Run: headless pygame with SDL's dummy video driver; simulated clock (each Clock.tick advances the game by its frame time, no real sleeping); random seed 0; keys injected as events and as key.get_pressed() state; mouse plan: one left click at the window centre at the start of phase 2, then a move to the lower-right quarter at the start of phase 3.
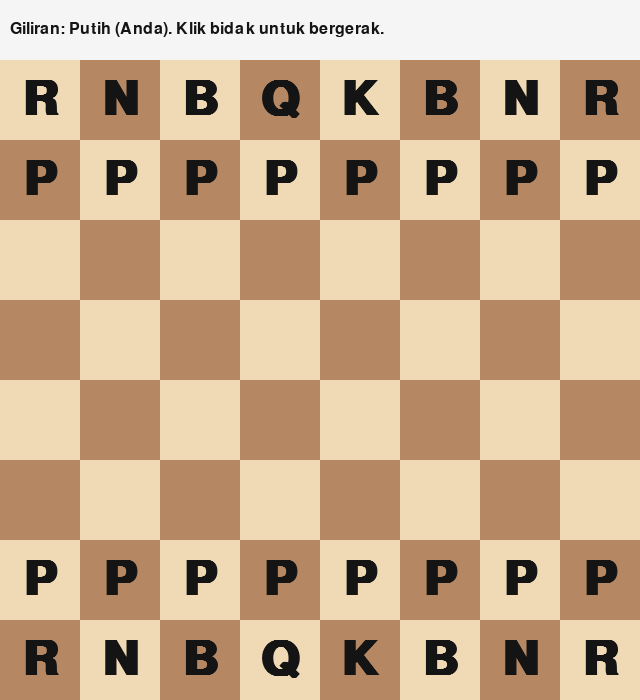
Frame 1 of 4 · flips 1–60 · no input
Frame 2 of 4 · flips 61–180 · clicked the window centre · tapped SPACE, RETURN · held RIGHT (→), D · screen unchanged from frame 1, image omitted
Frame 3 of 4 · flips 181–300 · moved the mouse to the lower-right quarter · held DOWN (↓), S · screen unchanged from frame 2, image omitted
Frame 4 of 4 · flips 301–420 · held LEFT (←), A, UP (↑), W · screen unchanged from frame 3, image omitted

The pygame program that drew these frames:

import sys
import copy
import pygame

# Pygame Chess with text-rendered pieces
# Board representation: '.' empty, lowercase = black, uppercase = white
# Pieces: P, R, N, B, Q, K

WIDTH, HEIGHT = 640, 700  # extra space for UI text
BOARD_SIZE = 8
SQUARE_SIZE = WIDTH // BOARD_SIZE
MARGIN_TOP = HEIGHT - WIDTH

LIGHT_COLOR = (240, 217, 181)
DARK_COLOR = (181, 136, 99)
SELECT_COLOR = (246, 246, 105)
MOVE_COLOR = (106, 246, 105)
TAKE_COLOR = (240, 85, 85)
TEXT_COLOR = (20, 20, 20)
WHITE_PIECE_COLOR = (20, 20, 20)
BLACK_PIECE_COLOR = (20, 20, 20)

PIECE_VALUES = {
    'P': 100, 'N': 320, 'B': 330, 'R': 500, 'Q': 900, 'K': 20000,
    'p': -100, 'n': -320, 'b': -330, 'r': -500, 'q': -900, 'k': -20000,
}

FPS = 60


def init_board():
    return [
        list("rnbqkbnr"),
        list("pppppppp"),
        list("........"),
        list("........"),
        list("........"),
        list("........"),
        list("PPPPPPPP"),
        list("RNBQKBNR"),
    ]


def in_bounds(r, c):
    return 0 <= r < BOARD_SIZE and 0 <= c < BOARD_SIZE


def piece_color(ch):
    if ch == '.':
        return None
    return 'white' if ch.isupper() else 'black'


def is_empty(board, r, c):
    return board[r][c] == '.'


def is_enemy(board, r, c, color):
    pc = piece_color(board[r][c])
    return pc is not None and pc != color


def is_friend(board, r, c, color):
    pc = piece_color(board[r][c])
    return pc is not None and pc == color


def add_move_if_valid(board, moves, r, c, color):
    # Valid if empty or enemy; but never friend
    if not in_bounds(r, c):
        return False
    if is_friend(board, r, c, color):
        return False
    # Capture if enemy, quiet if empty
    moves.append((r, c))
    # For sliders: stop if enemy encountered
    return not is_empty(board, r, c)


def ray_moves(board, row, col, color, directions):
    result = []
    for dr, dc in directions:
        r, c = row + dr, col + dc
        while in_bounds(r, c):
            if is_friend(board, r, c, color):
                break
            result.append((r, c))
            if not is_empty(board, r, c):
                break
            r += dr
            c += dc
    return result


def get_pawn_moves(board, row, col, color):
    moves = []
    dir_forward = -1 if color == 'white' else 1
    start_row = 6 if color == 'white' else 1

    # forward 1
    r1, c1 = row + dir_forward, col
    if in_bounds(r1, c1) and is_empty(board, r1, c1):
        moves.append((r1, c1))
        # forward 2 from start
        r2 = row + 2 * dir_forward
        if row == start_row and in_bounds(r2, c1) and is_empty(board, r2, c1):
            moves.append((r2, c1))

    # captures
    for dc in (-1, 1):
        r, c = row + dir_forward, col + dc
        if in_bounds(r, c) and is_enemy(board, r, c, color):
            moves.append((r, c))

    # Note: no en passant for simplicity
    return moves


def get_knight_moves(board, row, col, color):
    moves = []
    offsets = [(-2, -1), (-2, 1), (-1, -2), (-1, 2),
               (1, -2), (1, 2), (2, -1), (2, 1)]
    for dr, dc in offsets:
        r, c = row + dr, col + dc
        if in_bounds(r, c) and not is_friend(board, r, c, color):
            moves.append((r, c))
    return moves


def get_bishop_moves(board, row, col, color):
    return ray_moves(board, row, col, color, [(-1, -1), (-1, 1), (1, -1), (1, 1)])


def get_rook_moves(board, row, col, color):
    return ray_moves(board, row, col, color, [(-1, 0), (1, 0), (0, -1), (0, 1)])


def get_queen_moves(board, row, col, color):
    return ray_moves(board, row, col, color,
                     [(-1, -1), (-1, 1), (1, -1), (1, 1), (-1, 0), (1, 0), (0, -1), (0, 1)])


def get_king_moves(board, row, col, color):
    moves = []
    for dr in (-1, 0, 1):
        for dc in (-1, 0, 1):
            if dr == 0 and dc == 0:
                continue
            r, c = row + dr, col + dc
            if in_bounds(r, c) and not is_friend(board, r, c, color):
                moves.append((r, c))
    # No castling for simplicity
    return moves


def generate_moves_for_piece(board, row, col):
    ch = board[row][col]
    if ch == '.':
        return []
    color = piece_color(ch)
    kind = ch.lower()
    if kind == 'p':
        return get_pawn_moves(board, row, col, color)
    if kind == 'n':
        return get_knight_moves(board, row, col, color)
    if kind == 'b':
        return get_bishop_moves(board, row, col, color)
    if kind == 'r':
        return get_rook_moves(board, row, col, color)
    if kind == 'q':
        return get_queen_moves(board, row, col, color)
    if kind == 'k':
        return get_king_moves(board, row, col, color)
    return []


def get_all_moves(board, color):
    moves = []
    for r in range(BOARD_SIZE):
        for c in range(BOARD_SIZE):
            if board[r][c] == '.':
                continue
            if piece_color(board[r][c]) != color:
                continue
            targets = generate_moves_for_piece(board, r, c)
            for tr, tc in targets:
                moves.append(((r, c), (tr, tc)))
    return moves


def make_move(board, move):
    (r1, c1), (r2, c2) = move
    new_board = copy.deepcopy(board)
    piece = new_board[r1][c1]
    new_board[r1][c1] = '.'
    new_board[r2][c2] = piece
    # simple promotion to queen
    if piece == 'P' and r2 == 0:
        new_board[r2][c2] = 'Q'
    if piece == 'p' and r2 == 7:
        new_board[r2][c2] = 'q'
    return new_board


def evaluate_board(board):
    score = 0
    for r in range(BOARD_SIZE):
        for c in range(BOARD_SIZE):
            ch = board[r][c]
            if ch != '.':
                score += PIECE_VALUES[ch]
    return score


def ai_choose_move(board, color='black'):
    # Depth-1 minimax (greedy): pick move that yields best eval for 'color'
    moves = get_all_moves(board, color)
    if not moves:
        return None
    best_move = None
    if color == 'white':
        best_score = -float('inf')
    else:
        best_score = float('inf')
    for mv in moves:
        b2 = make_move(board, mv)
        eval_score = evaluate_board(b2)
        if color == 'white':
            if eval_score > best_score:
                best_score = eval_score
                best_move = mv
        else:
            if eval_score < best_score:
                best_score = eval_score
                best_move = mv
    return best_move


def draw_board(screen, font, board, selected_sq, legal_targets, status_text):
    screen.fill((230, 230, 230))
    # draw squares
    for r in range(BOARD_SIZE):
        for c in range(BOARD_SIZE):
            is_light = (r + c) % 2 == 0
            color = LIGHT_COLOR if is_light else DARK_COLOR
            rect = pygame.Rect(c * SQUARE_SIZE, MARGIN_TOP + r * SQUARE_SIZE, SQUARE_SIZE, SQUARE_SIZE)
            pygame.draw.rect(screen, color, rect)

    # highlight selected
    if selected_sq is not None:
        sr, sc = selected_sq
        sel_rect = pygame.Rect(sc * SQUARE_SIZE, MARGIN_TOP + sr * SQUARE_SIZE, SQUARE_SIZE, SQUARE_SIZE)
        pygame.draw.rect(screen, SELECT_COLOR, sel_rect, 5)

    # highlight legal targets
    for (tr, tc) in legal_targets:
        target_rect = pygame.Rect(tc * SQUARE_SIZE, MARGIN_TOP + tr * SQUARE_SIZE, SQUARE_SIZE, SQUARE_SIZE)
        if board[tr][tc] == '.':
            pygame.draw.rect(screen, MOVE_COLOR, target_rect, 5)
        else:
            pygame.draw.rect(screen, TAKE_COLOR, target_rect, 5)

    # draw pieces as letters
    for r in range(BOARD_SIZE):
        for c in range(BOARD_SIZE):
            ch = board[r][c]
            if ch == '.':
                continue
            # Render uppercase letter for both; use color hinting if desired
            display_char = ch.upper()
            text_surface = font.render(display_char, True, WHITE_PIECE_COLOR if ch.isupper() else BLACK_PIECE_COLOR)
            text_rect = text_surface.get_rect(center=(c * SQUARE_SIZE + SQUARE_SIZE // 2,
                                                      MARGIN_TOP + r * SQUARE_SIZE + SQUARE_SIZE // 2))
            screen.blit(text_surface, text_rect)

    # top area for status
    header_rect = pygame.Rect(0, 0, WIDTH, MARGIN_TOP)
    pygame.draw.rect(screen, (245, 245, 245), header_rect)

    small_font = pygame.font.SysFont(None, 24)
    text = small_font.render(status_text, True, TEXT_COLOR)
    screen.blit(text, (10, (MARGIN_TOP - text.get_height()) // 2))

    pygame.display.flip()


def pos_to_square(pos):
    x, y = pos
    if y < MARGIN_TOP:
        return None
    col = x // SQUARE_SIZE
    row = (y - MARGIN_TOP) // SQUARE_SIZE
    if in_bounds(row, col):
        return (row, col)
    return None


def main():
    pygame.init()
    screen = pygame.display.set_mode((WIDTH, HEIGHT))
    pygame.display.set_caption('Pygame Chess (Text Pieces)')
    clock = pygame.time.Clock()

    # Choose a big, legible font
    try:
        piece_font = pygame.font.SysFont('arial', SQUARE_SIZE - 10, bold=True)
    except Exception:
        piece_font = pygame.font.SysFont(None, SQUARE_SIZE - 10, bold=True)

    board = init_board()
    turn = 'white'  # human as white
    running = True

    selected_sq = None
    legal_targets = []
    status_text = 'Giliran: Putih (Anda). Klik bidak untuk bergerak.'

    while running:
        for event in pygame.event.get():
            if event.type == pygame.QUIT:
                running = False
            elif event.type == pygame.MOUSEBUTTONDOWN and event.button == 1:
                if turn == 'white':
                    sq = pos_to_square(event.pos)
                    if sq is None:
                        selected_sq = None
                        legal_targets = []
                    else:
                        r, c = sq
                        if selected_sq is None:
                            # select piece if white
                            if board[r][c] != '.' and piece_color(board[r][c]) == 'white':
                                selected_sq = (r, c)
                                legal_targets = generate_moves_for_piece(board, r, c)
                            else:
                                selected_sq = None
                                legal_targets = []
                        else:
                            # attempt move
                            if sq in legal_targets:
                                move = (selected_sq, sq)
                                board = make_move(board, move)
                                turn = 'black'
                                status_text = 'Giliran: Hitam (AI).'
                            # reset selection regardless
                            selected_sq = None
                            legal_targets = []

        # AI move when it's black's turn
        if running and turn == 'black':
            pygame.time.delay(200)  # small delay for UX
            ai_mv = ai_choose_move(board, 'black')
            if ai_mv is None:
                status_text = 'Hitam tidak punya langkah. Game selesai.'
                turn = 'white'
            else:
                board = make_move(board, ai_mv)
                turn = 'white'
                status_text = 'Giliran: Putih (Anda).'

        draw_board(screen, piece_font, board, selected_sq, legal_targets, status_text)
        clock.tick(FPS)

    pygame.quit()
    sys.exit()


if __name__ == '__main__':
    main()
